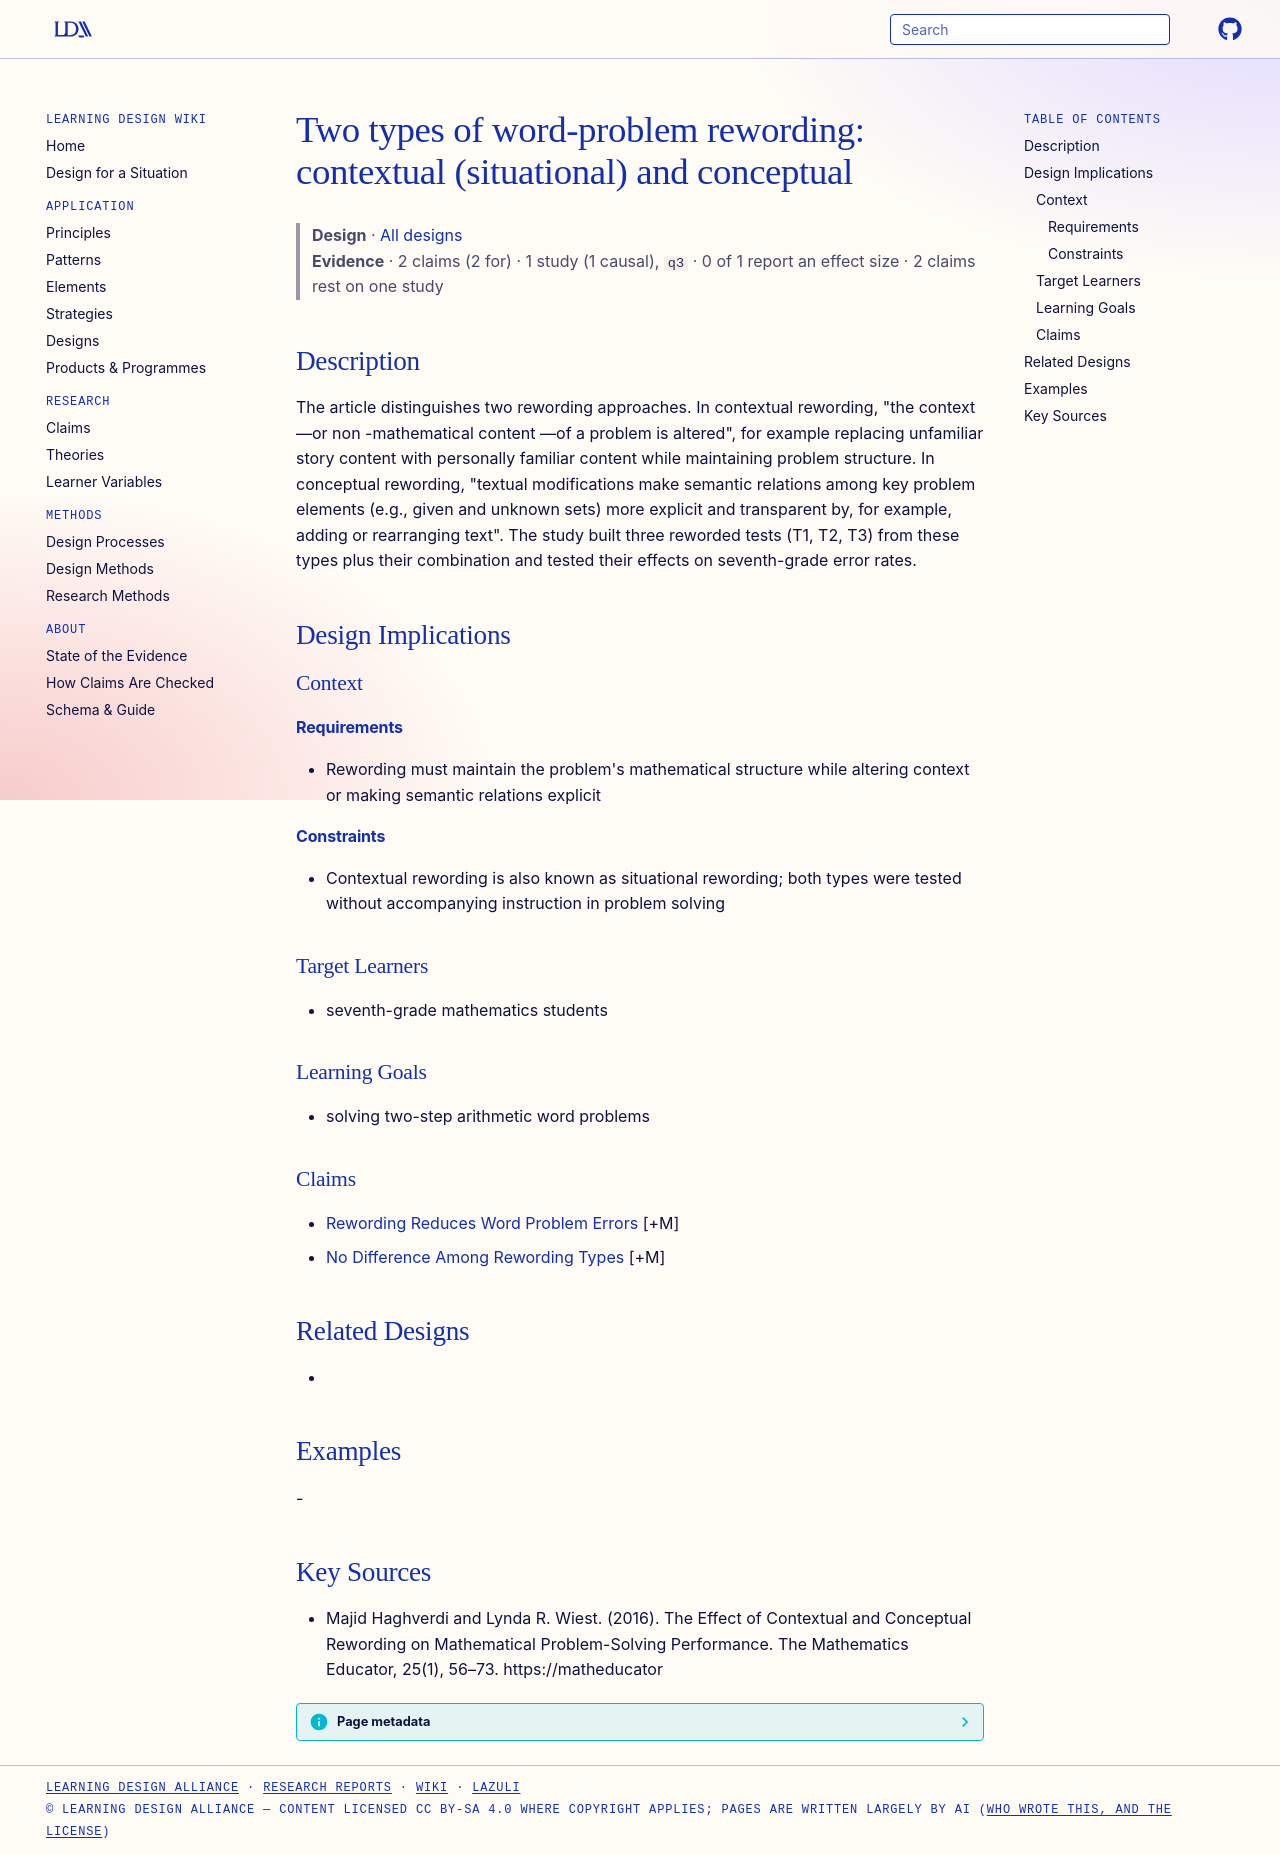

repository: Learning-Design-Alliance/learning-wiki · page: designs/contextual-conceptual-rewording-types/index.html · generator: mkdocs

---
type: design
id: contextual-conceptual-rewording-types
title: "Two types of word-problem rewording: contextual (situational) and conceptual"
description: The article distinguishes two rewording approaches.
status: review
generated:
  by: "process:settle-candidates"
  at: 2026-11-02
sources:
  - id: majid-haghverdi-and-lynda-r-wiest-2016
    resource: "https://matheducator"
    title: "Majid Haghverdi and Lynda R. Wiest. (2016). The Effect of Contextual and Conceptual Rewording on Mathematical Problem-Solving Performance. The Mathematics Educator, 25(1), 56–73. https://matheducator"
    author: Majid Haghverdi and Lynda R. Wiest
---

# Two types of word-problem rewording: contextual (situational) and conceptual

> **Design** · [All designs](index.md)
> **Evidence** · 2 claims (2 for) · 1 study (1 causal), `q3` · 0 of 1 report an effect size · 2 claims rest on one study

## Description
The article distinguishes two rewording approaches. In contextual rewording, "the context —or non -mathematical content —of a problem is altered", for example replacing unfamiliar story content with personally familiar content while maintaining problem structure. In conceptual rewording, "textual modifications make semantic relations among key problem elements (e.g., given and unknown sets) more explicit and transparent by, for example, adding or rearranging text". The study built three reworded tests (T1, T2, T3) from these types plus their combination and tested their effects on seventh-grade error rates.

## Design Implications

### Context
#### Requirements
- Rewording must maintain the problem's mathematical structure while altering context or making semantic relations explicit
#### Constraints
- Contextual rewording is also known as situational rewording; both types were tested without accompanying instruction in problem solving

### Target Learners
- seventh-grade mathematics students

### Learning Goals
- solving two-step arithmetic word problems

### Claims
- [Rewording Reduces Word Problem Errors](../claims/rewording-reduces-word-problem-errors.md) [+M]
- [No Difference Among Rewording Types](../claims/no-difference-among-rewording-types.md) [+M]

## Related Designs
- 

## Examples
-

## Key Sources
- Majid Haghverdi and Lynda R. Wiest. (2016). The Effect of Contextual and Conceptual Rewording on Mathematical Problem-Solving Performance. The Mathematics Educator, 25(1), 56–73. https://matheducator
